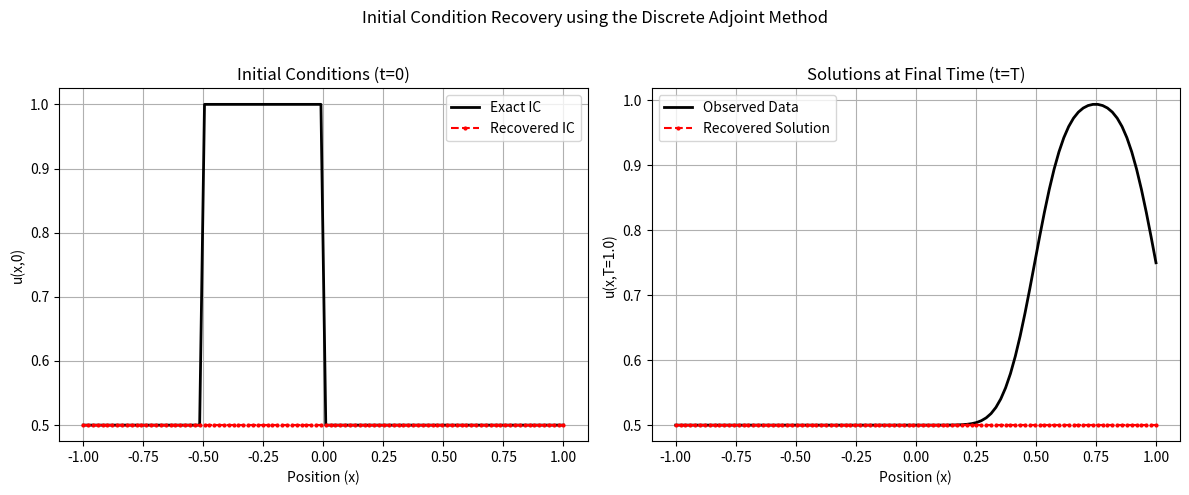

The matplotlib source for this figure:
import numpy as np
import matplotlib.pyplot as plt

# --- 1. Problem Setup ---
# Define the physical and numerical parameters for the simulation.
# These parameters correspond to the problem defined in the report [cite: 71-78, 184].
NX = 100  # Number of spatial grid points
T = 1.0  # Final time
DT = 0.01  # Time step size
X_MIN, X_MAX = -1.0, 1.0  # Domain limits
A = 1.0  # Advection speed [cite: 74]
BETA = 1e-4 # Regularization parameter for the cost function [cite: 184]
LEARNING_RATE = 5e-5 # Step size for gradient descent
ITERATIONS = 500 # Number of optimization iterations

# Calculate derived parameters
NT = int(T / DT)  # Number of time steps
X = np.linspace(X_MIN, X_MAX, NX)  # Spatial grid
DX = (X_MAX - X_MIN) / (NX - 1)  # Spatial step size

# --- 2. Generate True Data ---
# To test the method, we first generate "observed" data.
# We define a "true" initial condition, solve the advection equation forward,
# and use the solution at the final time T as our observation data `u_d` [cite: 71-72].
def true_initial_condition(x):
    """The actual initial condition we want to recover[cite: 185]."""
    return np.where((x > -0.5) & (x < 0), 1.0, 0.5)

def forward_solve(u0):
    """
    Solves the 1D advection equation u_t + a*u_x = 0 using a forward-time,
    backward-space discretization scheme [cite: 77-78].
    This function solves the governing equation N(u,φ)=0[cite: 74].
    
    Args:
        u0: The initial condition at t=0.

    Returns:
        A matrix containing the solution u(x,t) for all time steps.
    """
    u_hist = np.zeros((NT + 1, NX))
    u_hist[0, :] = u0
    
    for k in range(1, NT + 1):  # Time loop from step 1 to m
        for i in range(1, NX):  # Space loop
            # Discretization: u_i^k = u_i^(k-1) - a * dt/dx * (u_i^(k-1) - u_(i-1)^(k-1))
            # This is a rearrangement of Eq. on page 6 [cite: 78]
            u_hist[k, i] = u_hist[k-1, i] - A * DT / DX * (u_hist[k-1, i] - u_hist[k-1, i-1])
        # Apply boundary condition at the left boundary (x=-1) [cite: 74]
        # In this example, we assume c=0.5, similar to the nonlinear example's g(x) base.
        u_hist[k, 0] = 0.5 
    return u_hist

# Generate the "observed" data
U_TRUE_0 = true_initial_condition(X)
U_HISTORY_TRUE = forward_solve(U_TRUE_0)
U_OBSERVED = U_HISTORY_TRUE[-1, :] # Data at final time T [cite: 71]

# --- 3. Adjoint Method Implementation ---

def calculate_cost(u_final, u_observed, u0):
    """
    Calculates the cost function J.
    The cost function measures the mismatch between the solution at the final
    time and the observed data, plus a regularization term[cite: 72, 184].
    J = ∫(u(x,T) - u_d(x,T))² dx + β * ∫(∇u(x,0))² dx
    """
    misfit = np.sum((u_final - u_observed)**2) * DX
    
    # Regularization term penalizes large gradients in the initial condition [cite: 127]
    grad_u0 = np.gradient(u0, DX)
    regularization = BETA * np.sum(grad_u0**2) * DX
    
    return misfit + regularization

def adjoint_solve(u_history, u_observed):
    """
    Solves the discrete adjoint problem backwards in time to find the adjoint
    variables (Lagrange multipliers) λ at time step 1.
    This implements "Algorithm 1" (A1) from the report[cite: 125].
    The adjoint equation is (∂N/∂u)ᵀ λ = (∂J/∂u)ᵀ[cite: 65].

    Args:
        u_history: The solution from the forward solve.
        u_observed: The observed data at the final time.

    Returns:
        The adjoint variables λ for all time steps.
    """
    lambda_hist = np.zeros_like(u_history)
    u_final = u_history[-1, :]

    # Start with the gradient of the cost function J w.r.t. the state u
    # at the final time step, m. This is G^m in the report[cite: 88].
    # G_i^m = ∂J/∂u_i^m = 2 * Δx * (u_i^m - u_di) [derived from 80].
    lambda_hist[-1, :] = 2 * DX * (u_final - u_observed)

    # Solve backwards in time from m-1 to 1[cite: 125].
    # The equation is A2*λ^i = G^i - A1^T*λ^(i+1). Since G^i=0 for i<m,
    # this simplifies to λ^i = (A2)^-1 * (-A1^T * λ^(i+1)).
    # (A2)^-1 is a diagonal matrix with DT on the diagonal[cite: 120].
    # A1^T is a bidiagonal matrix [cite: 115-119].
    for k in range(NT - 1, 0, -1):
        for i in range(NX - 1):
            # This implements the operation λ^k = (A2)^-1 * (-A1^T * λ^(k+1))
            term1 = -1/DT + A/DX
            term2 = -A/DX
            # This is the expansion of the matrix-vector product -A1^T * λ^(i+1)
            adjoint_forcing = term1 * lambda_hist[k+1, i] + term2 * lambda_hist[k+1, i+1]
            lambda_hist[k, i] = -DT * adjoint_forcing

    return lambda_hist

# --- 4. Gradient Descent Optimization ---

# Start with a poor initial guess [cite: 185]
u_guess = np.full(NX, 0.5)

print("Starting optimization to recover the initial condition...")
print("-" * 50)

for it in range(ITERATIONS):
    # 1. Forward Solve: Solve the governing equation with the current guess.
    u_history_guess = forward_solve(u_guess)
    u_final_guess = u_history_guess[-1, :]

    # 2. Calculate Cost: Evaluate how far the current solution is from the observation.
    cost = calculate_cost(u_final_guess, U_OBSERVED, u_guess)
    if (it % 50) == 0:
        print(f"Iteration {it:4d}, Cost: {cost:.6e}")

    # 3. Adjoint Solve: Solve the adjoint equation backward in time.
    lambda_history = adjoint_solve(u_history_guess, U_OBSERVED)
    
    # 4. Compute Gradient: The gradient of the cost function with respect to the
    # initial condition (the design variable) is λ at time 0, plus the gradient
    # of the regularization term[cite: 66, 127].
    grad_regularization = -2 * BETA * np.gradient(np.gradient(u_guess, DX), DX)
    gradient = lambda_history[0, :] + grad_regularization
    
    # 5. Update Guess: Update the initial condition using gradient descent.
    u_guess -= LEARNING_RATE * gradient

print("-" * 50)
print("Optimization finished.")

# --- 5. Results ---
final_cost = calculate_cost(forward_solve(u_guess)[-1,:], U_OBSERVED, u_guess)
print(f"Final cost: {final_cost:.6e}")

plt.figure(figsize=(12, 5))
plt.suptitle("Initial Condition Recovery using the Discrete Adjoint Method")

# Plot initial conditions
plt.subplot(1, 2, 1)
plt.title("Initial Conditions (t=0)")
plt.plot(X, U_TRUE_0, 'k-', label="Exact IC", linewidth=2)
plt.plot(X, u_guess, 'r--.', label="Recovered IC", markersize=4)
plt.xlabel("Position (x)")
plt.ylabel("u(x,0)")
plt.legend()
plt.grid(True)

# Plot advected solutions at final time
u_recovered_final = forward_solve(u_guess)[-1, :]
plt.subplot(1, 2, 2)
plt.title("Solutions at Final Time (t=T)")
plt.plot(X, U_OBSERVED, 'k-', label="Observed Data", linewidth=2)
plt.plot(X, u_recovered_final, 'r--.', label="Recovered Solution", markersize=4)
plt.xlabel("Position (x)")
plt.ylabel(f"u(x,T={T})")
plt.legend()
plt.grid(True)

plt.tight_layout(rect=[0, 0, 1, 0.96])
plt.show()